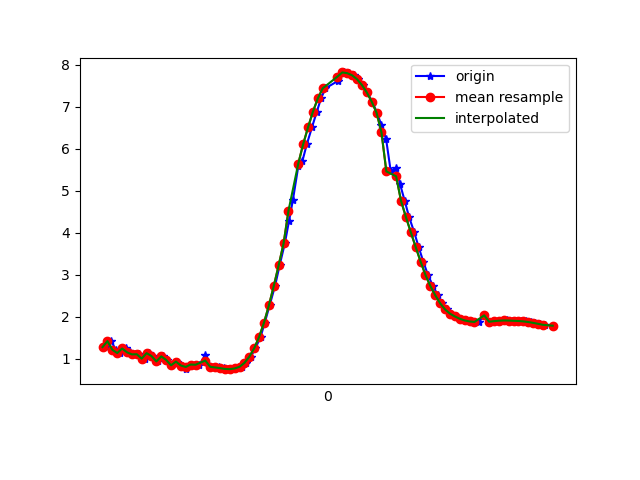

The file beside this chart, header and first rows:
1617667375837, 363012484957669, 1.2782842, -2.7010689, 9.333287
1617667375856, 363012504188439, 1.42, -2.52, 9.363
1617667375874, 363012523419209, 1.213, -2.784, 9.318
1617667375893, 363012542649979, 1.136, -2.81, 9.32
1617667375916, 363012561880749, 1.245, -2.812, 9.305
1617667375931, 363012581111519, 1.154, -2.78, 9.326
1617667375952, 363012600342289, 1.104, -2.957, 9.278
1617667375969, 363012619573059, 1.108, -2.919, 9.289
1617667375992, 363012638803829, 1.003, -2.932, 9.297
1617667376009, 363012658034599, 1.134, -3.009, 9.257
1617667376027, 363012677265369, 1.065, -2.971, 9.278
1617667376045, 363012696496139, 0.937, -3.033, 9.272
1617667376066, 363012715726909, 1.058, -3.045, 9.255
1617667376083, 363012734957679, 0.9714, -3.011, 9.275
1617667376103, 363012754188449, 0.8444, -3.133, 9.247
1617667376124, 363012773419219, 0.9327, -3.111, 9.246
1617667376143, 363012792649989, 0.8394, -3.078, 9.266
1617667376162, 363012811880759, 0.7668, -3.23, 9.221
1617667376179, 363012831111529, 0.8438, -3.211, 9.22
1617667376197, 363012850342299, 0.8631, -3.2, 9.223
1617667376216, 363012869573069, 0.8577, -3.188, 9.227
1617667376240, 363012888803839, 1.089, -2.866, 9.308
1617667376255, 363012908034609, 0.8259, -3.181, 9.233
1617667376274, 363012927265379, 0.8087, -3.178, 9.235
1617667376296, 363012946496149, 0.7938, -3.173, 9.238
1617667376315, 363012965726919, 0.7772, -3.167, 9.241
1617667376331, 363012984957689, 0.7579, -3.167, 9.243
1617667376351, 363013004188459, 0.7526, -3.174, 9.241
1617667376369, 363013023419229, 0.7701, -3.155, 9.246
1617667376391, 363013042649999, 0.8095, -3.088, 9.265
1617667376407, 363013061880769, 0.9019, -2.995, 9.287
1617667376426, 363013081111539, 1.049, -2.901, 9.302
1617667376445, 363013100342309, 1.252, -2.781, 9.313
1617667376466, 363013119573079, 1.521, -2.6, 9.326
1617667376483, 363013138803849, 1.861, -2.389, 9.32
1617667376503, 363013158034619, 2.273, -2.208, 9.274
1617667376525, 363013177265389, 2.736, -2.075, 9.179
1617667376544, 363013196496159, 3.229, -1.943, 9.047
1617667376565, 363013215726929, 3.747, -1.76, 8.883
1617667376582, 363013234957699, 4.274, -1.521, 8.687
1617667376598, 363013254188469, 4.779, -1.263, 8.462
1617667376620, 363013273419239, 5.58, -1.067, 7.985
1617667376637, 363013292650009, 5.711, -0.7135, 7.932
1617667376655, 363013311880779, 6.11, -0.4235, 7.651
1617667376676, 363013331111549, 6.511, -0.2007, 7.322
1617667376696, 363013350342319, 6.885, 0.02774, 6.974
1617667376713, 363013369573089, 7.198, 0.254, 6.645
1617667376731, 363013388803859, 7.439, 0.4669, 6.363
1617667376782, 363013408034629, 7.614, 0.6788, 6.132
1617667376787, 363013427265399, 7.736, 0.849, 5.956
1617667376797, 363013446496169, 7.801, 0.9852, 5.849
1617667376807, 363013465726939, 7.817, 1.102, 5.808
1617667376826, 363013484957709, 7.799, 1.168, 5.818
1617667376846, 363013504188479, 7.748, 1.168, 5.886
1617667376866, 363013523419249, 7.656, 1.128, 6.013
1617667376883, 363013542650019, 7.518, 1.052, 6.198
1617667376902, 363013561880789, 7.342, 0.9244, 6.425
1617667376922, 363013581111559, 7.123, 0.7604, 6.688
1617667376942, 363013600342329, 6.857, 0.5764, 6.978
1617667376960, 363013619573099, 6.554, 0.3842, 7.276
1617667376979, 363013638803869, 6.227, 0.1475, 7.566
... 35 more rows
